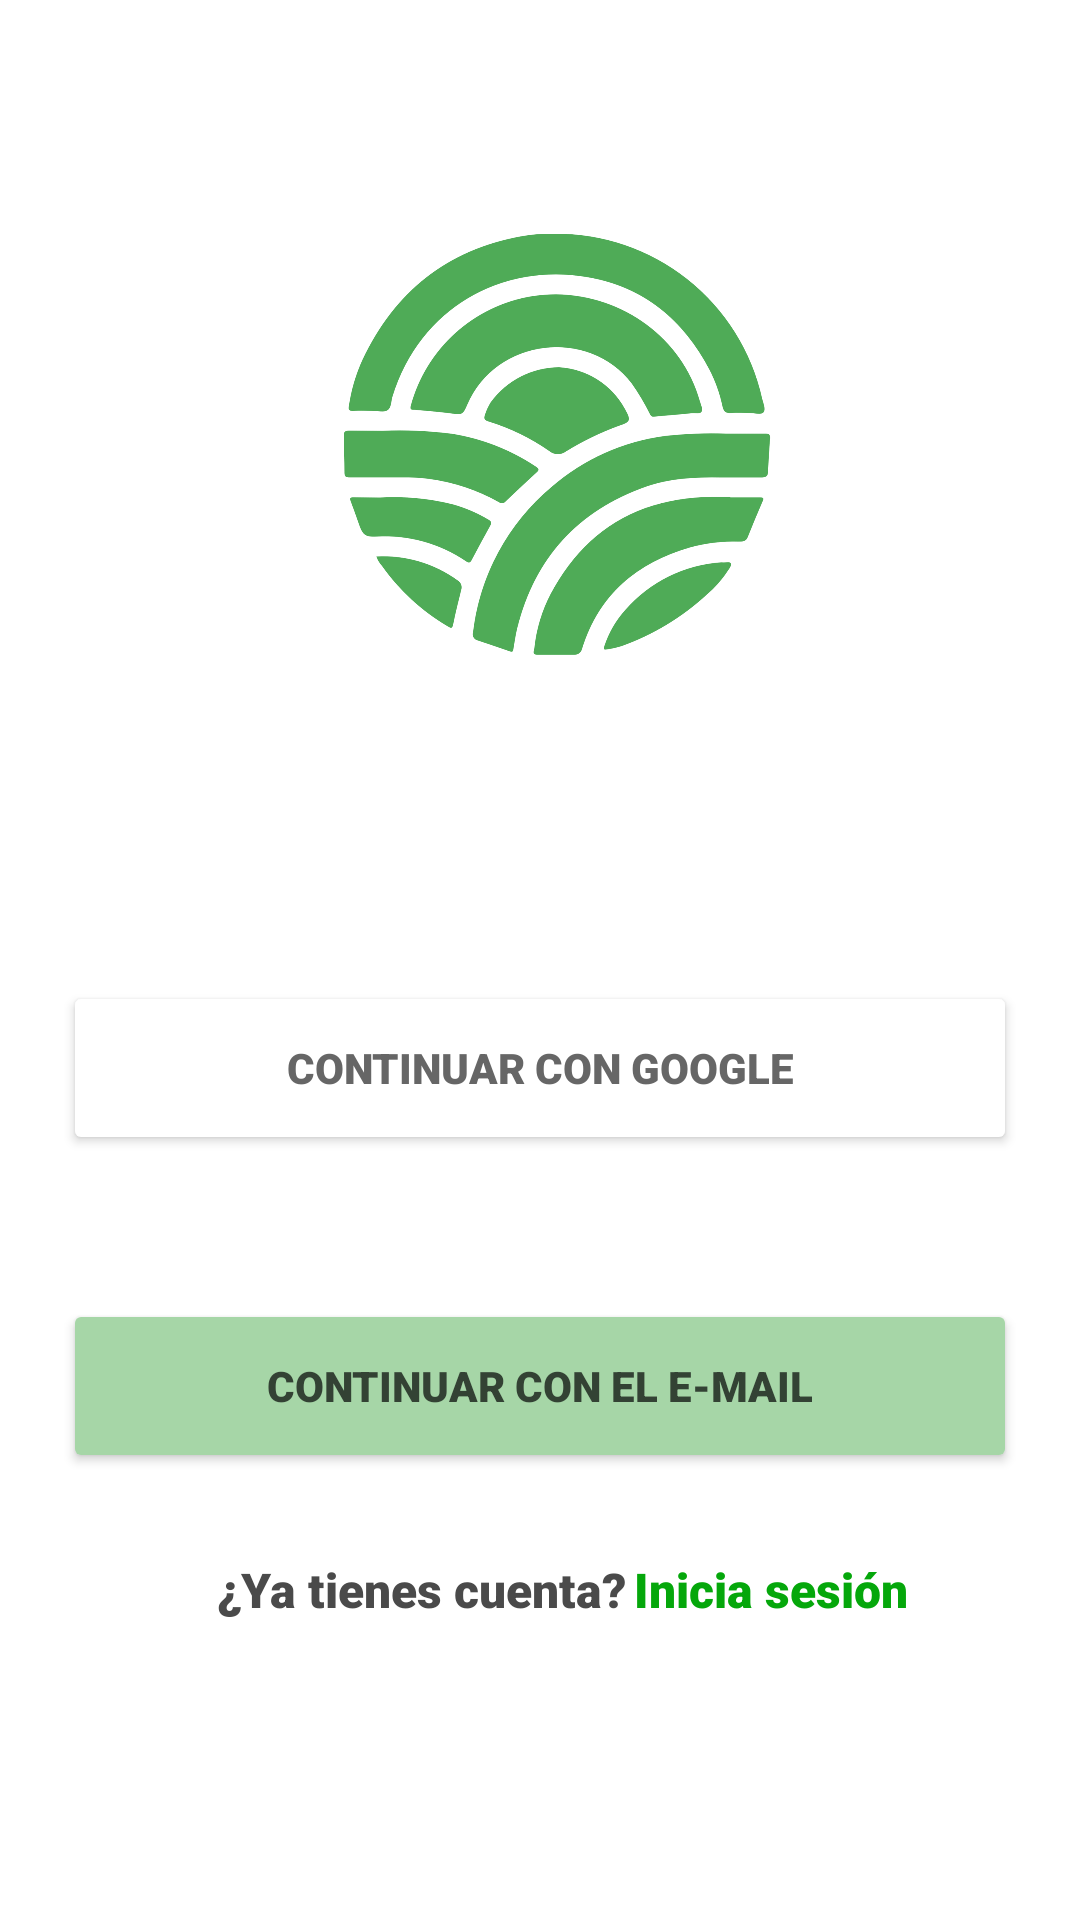

Android layout source for this screen:
<!-- AndroidManifest.xml: application theme Theme.EcoFresh -->
<!-- res/layout/activity_inicial.xml -->
<?xml version="1.0" encoding="utf-8"?>
<androidx.constraintlayout.widget.ConstraintLayout xmlns:android="http://schemas.android.com/apk/res/android"
    xmlns:app="http://schemas.android.com/apk/res-auto"
    xmlns:tools="http://schemas.android.com/tools"
    android:layout_width="match_parent"
    android:layout_height="match_parent"
    tools:context=".Inicial">

    

    

    

    

    <ImageView
        android:id="@+id/logo"
        android:layout_width="269dp"
        android:layout_height="255dp"
        android:layout_marginTop="36dp"
        app:layout_constraintEnd_toEndOf="parent"
        app:layout_constraintHorizontal_bias="0.505"
        app:layout_constraintStart_toStartOf="parent"
        app:layout_constraintTop_toTopOf="parent"
        app:srcCompat="@drawable/logazo" />

    <Button
        android:id="@+id/botonGoogle"
        android:layout_width="318dp"
        android:layout_height="58dp"
        android:layout_marginTop="36dp"
        android:backgroundTint="@color/white"
        android:drawableLeft="@drawable/google"
        android:fontFamily="sans-serif-black"
        android:text="@string/boton_google"
        android:textColor="@color/gris_text_boton"
        app:cornerRadius="32sp"
        app:layout_constraintEnd_toEndOf="parent"
        app:layout_constraintStart_toStartOf="parent"
        app:layout_constraintTop_toBottomOf="@+id/logo"
        app:strokeColor="@color/borde_boton"
        app:strokeWidth="1sp" />

    <Button
        android:id="@+id/botonEmail"
        android:layout_width="318dp"
        android:layout_height="58dp"
        android:layout_marginTop="48dp"
        android:backgroundTint="@color/verde_email_cliente"
        android:fontFamily="sans-serif-black"
        android:text="@string/boton_email"
        android:textColor="@color/dunkel_text_boton"
        app:cornerRadius="32sp"
        app:layout_constraintEnd_toEndOf="parent"
        app:layout_constraintStart_toStartOf="parent"
        app:layout_constraintTop_toBottomOf="@+id/botonGoogle" />

    

    

    <TextView
        android:id="@+id/text_cliente1"
        android:layout_width="wrap_content"
        android:layout_height="wrap_content"
        android:layout_marginStart="70dp"
        android:layout_marginTop="28dp"
        android:fontFamily="sans-serif-black"
        android:text="@string/texto_cliente1"
        android:textColor="@color/texto_cliente1"
        android:textSize="16sp"
        app:layout_constraintEnd_toStartOf="@+id/textLogin"
        app:layout_constraintHorizontal_bias="0.5"
        app:layout_constraintStart_toStartOf="parent"
        app:layout_constraintTop_toBottomOf="@+id/botonEmail" />

    <TextView
        android:id="@+id/textLogin"
        android:layout_width="wrap_content"
        android:layout_height="wrap_content"
        android:layout_marginTop="28dp"
        android:layout_marginEnd="55dp"
        android:fontFamily="sans-serif-black"
        android:text="@string/textLogin"
        android:textColor="@color/textLogin"
        android:textSize="16sp"
        app:layout_constraintEnd_toEndOf="parent"
        app:layout_constraintHorizontal_bias="0.5"
        app:layout_constraintStart_toEndOf="@+id/text_cliente1"
        app:layout_constraintTop_toBottomOf="@+id/botonEmail" />


</androidx.constraintlayout.widget.ConstraintLayout>
<!-- resources referenced by this layout -->
<resources>
  <color name="borde_boton">#3C3A3A</color>
  <color name="dunkel_text_boton">#334234</color>
  <color name="gris_text_boton">#666666</color>
  <color name="textLogin">#05A70B</color>
  <color name="texto_cliente1">#4A4A4A</color>
  <color name="verde_email_cliente">#A6D6A7</color>
  <color name="white">#FFFFFFFF</color>
  <!-- drawable logazo: png bitmap (drawable, 276911 bytes) -->
  <string name="boton_email">Continuar con el e-mail</string>
  <string name="boton_google">Continuar con Google</string>
  <string name="textLogin">Inicia sesión</string>
  <string name="texto_cliente1">¿Ya tienes cuenta?</string>
  <style name="Theme.EcoFresh" parent="Theme.MaterialComponents.DayNight.DarkActionBar">
          
          <item name="colorPrimary">#A6D6A7</item>
          <item name="colorPrimaryVariant">#A6D6A7</item>
          <item name="colorOnPrimary">@color/white</item>
          
          <item name="colorSecondary">@color/teal_200</item>
          <item name="colorSecondaryVariant">@color/teal_700</item>
          <item name="colorOnSecondary">@color/black</item>
          
          <item name="android:statusBarColor">?attr/colorPrimaryVariant</item>
          
      </style>
  <color name="teal_200">#FF03DAC5</color>
  <color name="teal_700">#FF018786</color>
  <color name="black">#FF000000</color>
</resources>
